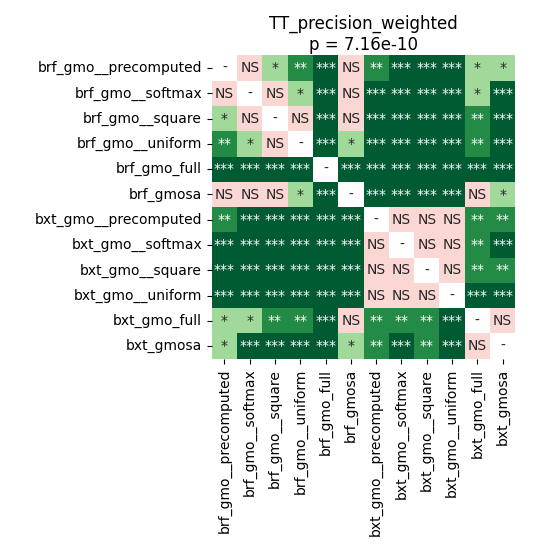

The file beside this chart, header and first rows:
	brf_gmo__precomputed	brf_gmo__softmax	brf_gmo__square	brf_gmo__uniform	brf_gmo_full	brf_gmosa	bxt_gmo__precomputed	bxt_gmo__softmax	bxt_gmo__square	bxt_gmo__uniform	bxt_gmo_full	bxt_gmosa
brf_gmo__precomputed	1.0	0.4034	0.03752	0.003939	9.1552734375e-05	0.5277	0.001662	9.1552734375e-05	0.0005595	0.0001492	0.03295	0.01543
brf_gmo__softmax	0.4034	1.0	0.9138	0.04257	9.1552734375e-05	0.6286	9.1552734375e-05	9.1552734375e-05	0.0001492	9.1552734375e-05	0.02458	9.1552734375e-05
brf_gmo__square	0.03752	0.9138	1.0	0.2143	9.1552734375e-05	0.9799	9.1552734375e-05	0.0001492	0.0003147	9.1552734375e-05	0.002576	0.0003147
brf_gmo__uniform	0.003939	0.04257	0.2143	1.0	9.1552734375e-05	0.01318	0.0003147	9.1552734375e-05	0.0003147	9.1552734375e-05	0.001325	0.0002158
brf_gmo_full	9.1552734375e-05	9.1552734375e-05	9.1552734375e-05	9.1552734375e-05	1.0	9.1552734375e-05	9.1552734375e-05	9.1552734375e-05	0.0001492	9.1552734375e-05	9.1552734375e-05	9.1552734375e-05
brf_gmosa	0.5277	0.6286	0.9799	0.01318	9.1552734375e-05	1.0	0.0004147	9.1552734375e-05	0.0005595	0.0001492	0.08144	0.018
bxt_gmo__precomputed	0.001662	9.1552734375e-05	9.1552734375e-05	0.0003147	9.1552734375e-05	0.0004147	1.0	0.684	0.387	0.8465	0.002576	0.001034
bxt_gmo__softmax	9.1552734375e-05	9.1552734375e-05	0.0001492	9.1552734375e-05	9.1552734375e-05	9.1552734375e-05	0.684	1.0	0.4034	0.779	0.003204	0.0004147
bxt_gmo__square	0.0005595	0.0001492	0.0003147	0.0003147	0.0001492	0.0005595	0.387	0.4034	1.0	0.6562	0.001662	0.002576
bxt_gmo__uniform	0.0001492	9.1552734375e-05	9.1552734375e-05	9.1552734375e-05	9.1552734375e-05	0.0001492	0.8465	0.779	0.6562	1.0	9.1552734375e-05	9.1552734375e-05
bxt_gmo_full	0.03295	0.02458	0.002576	0.001325	9.1552734375e-05	0.08144	0.002576	0.003204	0.001662	9.1552734375e-05	1.0	0.779
bxt_gmosa	0.01543	9.1552734375e-05	0.0003147	0.0002158	9.1552734375e-05	0.018	0.001034	0.0004147	0.002576	9.1552734375e-05	0.779	1.0
